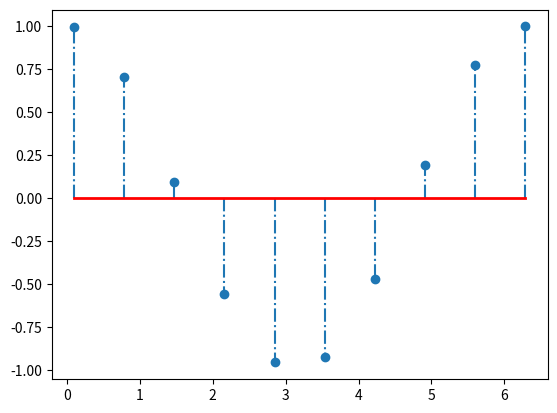

This chart was generated by the following Python code:
#!/usr/bin/env python
# -*- coding: utf-8 -*-

__author__ = 'qiudebo'

import matplotlib.pyplot as plt
import numpy as np

x = np.linspace(0.1, 2*np.pi, 10)
markerline, stemlines, baseline = plt.stem(x, np.cos(x), '-.')

plt.setp(baseline, 'color', 'r', 'linewidth', 2)

plt.show()